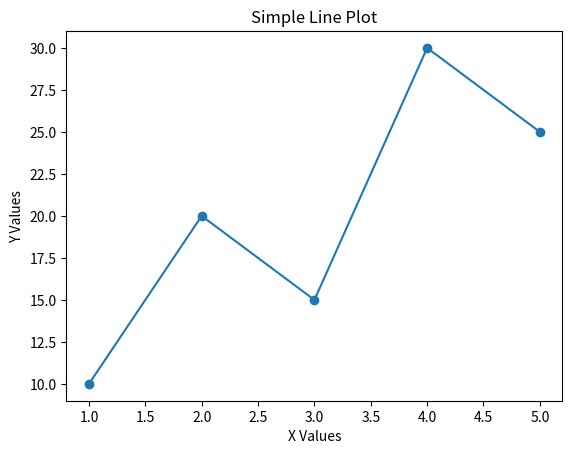

Reproduce this figure in Python.
import matplotlib.pyplot as plt

x_values = [1, 2, 3, 4, 5]
y_values = [10, 20, 15, 30, 25]

plt.plot(x_values, y_values, marker="o")

plt.xlabel("X Values")
plt.ylabel("Y Values")
plt.title("Simple Line Plot")

plt.show()
